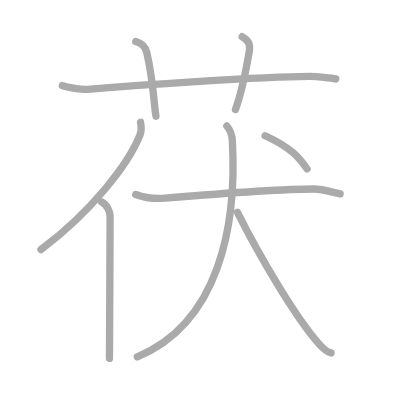
t = 0.00 s
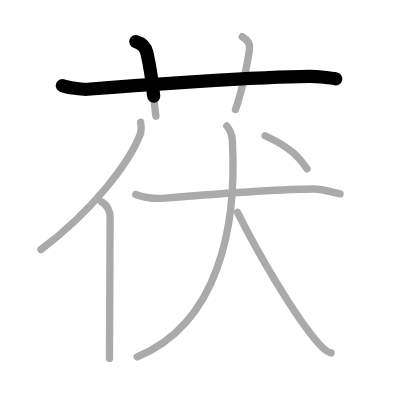
t = 1.75 s
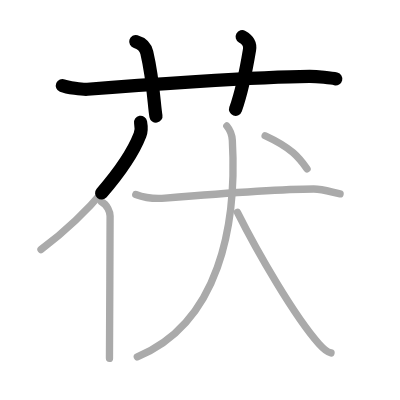
t = 3.50 s
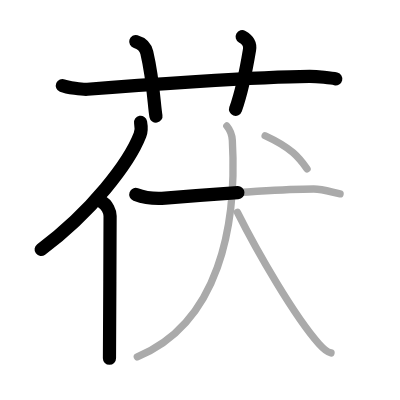
t = 5.50 s
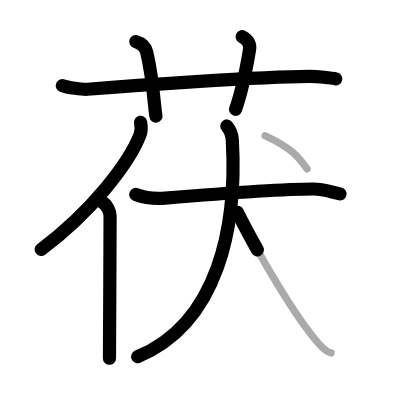
t = 7.25 s
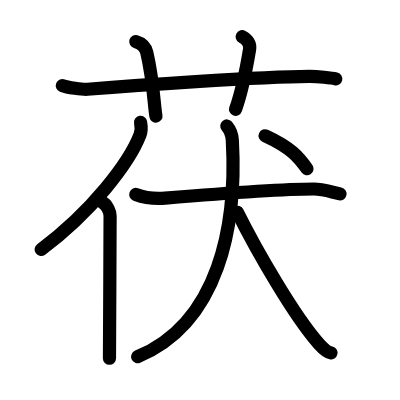
t = 9.00 s

The animated SVG that drew these frames (rendered in a browser with its animation timeline set to each time). Animation: 9 SMIL elements (animate=9); one cycle of 9.00 s.

<?xml version="1.0" standalone="no"?>
<!DOCTYPE svg PUBLIC "-//W3C//DTD SVG 1.1//EN"   "http://www.w3.org/Graphics/SVG/1.1/DTD/svg11.dtd">
<svg width="400px" height="400px"  version="1.1" xmlns="http://www.w3.org/2000/svg">
  <defs>
    <marker id="Triangle" viewBox="0 0 10 10" refX="0" refY="5" markerUnits="strokeWidth" markerWidth="3" style="stroke-opacity:0%;fill:#aaaaaa;" markerHeight="2" orient="auto">
      <path d="M 0 0 L 10 5 L 0 10 z" />
    </marker>
    
    <marker id="Arrow" viewBox="0 0 10 10" refX="5" refY="5" markerUnits="strokeWidth" markerWidth="1.8" style="stroke-opacity:0%;fill:#770000;" markerHeight="2" orient="auto">
      <path d="M 0 4 L 6 4 L 4 1 L 10 5 L 4 9 L 6 6 L 0 6 z" />
        <circle cx="5" cy="5" r="5" />
      </marker>
    
    <marker id="TriangleRed" viewBox="0 0 10 10" refX="0" refY="5" markerUnits="strokeWidth" markerWidth="3" style="stroke-opacity:0%;fill:#CC0000;" markerHeight="2" orient="auto">
      <path d="M 0 0 L 10 5 L 0 10 z" />
    </marker>
    
    <marker id="ArrowRed" viewBox="0 0 10 10" refX="5" refY="5" markerUnits="strokeWidth" markerWidth="1.8" style="stroke-opacity:0%;fill:#CC0000;" markerHeight="2" orient="auto">
      <path d="M 0 4 L 6 4 L 4 1 L 10 5 L 4 9 L 6 6 L 0 6 z" />
        <circle cx="5" cy="5" r="5" />
      </marker>
    
  </defs>
  
  <path style="fill:#ffffff; fill-opacity:100%; fill-rule:evenodd; stroke-width:0;" d="M 0 0 L 400px 0 L 400px 400px L 0 400px L 0 0" />

  <g transform="scale(3.6697247706422 3.6697247706422)">
<path style="fill:none; fill-opacity:0%; fill-rule:evenodd; stroke:#aaaaaa; stroke-opacity:100%; stroke-width: 1.5pt; stroke-linejoin:round; stroke-linecap:round;" d="M17 23.33c1.29 0.53 5.54 1.1 6.83 1c11.9-0.96 46.78-3.43 60.5-3.5c2.16-0.01 6.09 0.4 7.17 0.67"></path>
<path style="fill:none; fill-opacity:0%; fill-rule:evenodd; stroke:#aaaaaa; stroke-opacity:100%; stroke-width: 1.5pt; stroke-linejoin:round; stroke-linecap:round;" d="M37 11.33c2.33 0.67 2.8 2.16 3 3c1.83 7.87 1.98 14.47 2.5 17.33"></path>
<path style="fill:none; fill-opacity:0%; fill-rule:evenodd; stroke:#aaaaaa; stroke-opacity:100%; stroke-width: 1.5pt; stroke-linejoin:round; stroke-linecap:round;" d="M66 10c1.62 0.91 2.24 2.07 2 3.5c-0.83 5-1.83 10.67-3.83 16.33"></path>
<path style="fill:none; fill-opacity:0%; fill-rule:evenodd; stroke:#aaaaaa; stroke-opacity:100%; stroke-width: 1.5pt; stroke-linejoin:round; stroke-linecap:round;" d="M38.31 33.33c0.18 0.99 0.31 2.22-0.16 3.43C35.17 44.42 25.05 57.62 11.17 68"></path>
<path style="fill:none; fill-opacity:0%; fill-rule:evenodd; stroke:#aaaaaa; stroke-opacity:100%; stroke-width: 1.5pt; stroke-linejoin:round; stroke-linecap:round;" d="M27.67 55c1.58 0.75 2.33 2.87 2.33 3.83c0 9.91-0.17 32.18-0.17 38.83"></path>
<path style="fill:none; fill-opacity:0%; fill-rule:evenodd; stroke:#aaaaaa; stroke-opacity:100%; stroke-width: 1.5pt; stroke-linejoin:round; stroke-linecap:round;" d="M37 53c2 0.75 5 1.25 8 1c7.9-0.66 30.99-2.5 40.5-2.5c2.5 0 4.74 0.82 7.17 1.33"></path>
<path style="fill:none; fill-opacity:0%; fill-rule:evenodd; stroke:#aaaaaa; stroke-opacity:100%; stroke-width: 1.5pt; stroke-linejoin:round; stroke-linecap:round;" d="M61.81 34.33c0.74 0.89 1.4 2.12 1.5 3.89c1.3 23.05-3.56 49.78-25.9 59.03"></path>
<path style="fill:none; fill-opacity:0%; fill-rule:evenodd; stroke:#aaaaaa; stroke-opacity:100%; stroke-width: 1.5pt; stroke-linejoin:round; stroke-linecap:round;" d="M64.71 57.86c5.27 10.54 15.53 28.38 22.26 35.9c1.77 1.98 2.42 2.23 3.23 2.41"></path>
<path style="fill:none; fill-opacity:0%; fill-rule:evenodd; stroke:#aaaaaa; stroke-opacity:100%; stroke-width: 1.5pt; stroke-linejoin:round; stroke-linecap:round;" d="M72.25 37c7.21 3.33 9.18 5.88 11.42 9"></path>

<path style="fill:none; fill-opacity:0%; fill-rule:evenodd; stroke:#000000; stroke-opacity:100%; stroke-width: 2.7pt; stroke-linejoin:round; stroke-linecap:round;" d="M17 23.33c1.29 0.53 5.54 1.1 6.83 1c11.9-0.96 46.78-3.43 60.5-3.5c2.16-0.01 6.09 0.4 7.17 0.67" pathLength="100" stroke-dashoffset="100" stroke-dasharray="100 105"><animate id="dashAnim1" attributeName="stroke-dashoffset" from="100" to="0" dur="1s" calcMode="linear" fill="freeze"/></path>
<path style="fill:none; fill-opacity:0%; fill-rule:evenodd; stroke:#000000; stroke-opacity:100%; stroke-width: 2.7pt; stroke-linejoin:round; stroke-linecap:round;" d="M37 11.33c2.33 0.67 2.8 2.16 3 3c1.83 7.87 1.98 14.47 2.5 17.33" pathLength="100" stroke-dashoffset="100" stroke-dasharray="100 105"><animate id="dashAnim2" attributeName="stroke-dashoffset" from="100" to="0" dur="1s" calcMode="linear" begin="dashAnim1.end" fill="freeze"/></path>
<path style="fill:none; fill-opacity:0%; fill-rule:evenodd; stroke:#000000; stroke-opacity:100%; stroke-width: 2.7pt; stroke-linejoin:round; stroke-linecap:round;" d="M66 10c1.62 0.91 2.24 2.07 2 3.5c-0.83 5-1.83 10.67-3.83 16.33" pathLength="100" stroke-dashoffset="100" stroke-dasharray="100 105"><animate id="dashAnim3" attributeName="stroke-dashoffset" from="100" to="0" dur="1s" calcMode="linear" begin="dashAnim2.end" fill="freeze"/></path>
<path style="fill:none; fill-opacity:0%; fill-rule:evenodd; stroke:#000000; stroke-opacity:100%; stroke-width: 2.7pt; stroke-linejoin:round; stroke-linecap:round;" d="M38.31 33.33c0.18 0.99 0.31 2.22-0.16 3.43C35.17 44.42 25.05 57.62 11.17 68" pathLength="100" stroke-dashoffset="100" stroke-dasharray="100 105"><animate id="dashAnim4" attributeName="stroke-dashoffset" from="100" to="0" dur="1s" calcMode="linear" begin="dashAnim3.end" fill="freeze"/></path>
<path style="fill:none; fill-opacity:0%; fill-rule:evenodd; stroke:#000000; stroke-opacity:100%; stroke-width: 2.7pt; stroke-linejoin:round; stroke-linecap:round;" d="M27.67 55c1.58 0.75 2.33 2.87 2.33 3.83c0 9.91-0.17 32.18-0.17 38.83" pathLength="100" stroke-dashoffset="100" stroke-dasharray="100 105"><animate id="dashAnim5" attributeName="stroke-dashoffset" from="100" to="0" dur="1s" calcMode="linear" begin="dashAnim4.end" fill="freeze"/></path>
<path style="fill:none; fill-opacity:0%; fill-rule:evenodd; stroke:#000000; stroke-opacity:100%; stroke-width: 2.7pt; stroke-linejoin:round; stroke-linecap:round;" d="M37 53c2 0.75 5 1.25 8 1c7.9-0.66 30.99-2.5 40.5-2.5c2.5 0 4.74 0.82 7.17 1.33" pathLength="100" stroke-dashoffset="100" stroke-dasharray="100 105"><animate id="dashAnim6" attributeName="stroke-dashoffset" from="100" to="0" dur="1s" calcMode="linear" begin="dashAnim5.end" fill="freeze"/></path>
<path style="fill:none; fill-opacity:0%; fill-rule:evenodd; stroke:#000000; stroke-opacity:100%; stroke-width: 2.7pt; stroke-linejoin:round; stroke-linecap:round;" d="M61.81 34.33c0.74 0.89 1.4 2.12 1.5 3.89c1.3 23.05-3.56 49.78-25.9 59.03" pathLength="100" stroke-dashoffset="100" stroke-dasharray="100 105"><animate id="dashAnim7" attributeName="stroke-dashoffset" from="100" to="0" dur="1s" calcMode="linear" begin="dashAnim6.end" fill="freeze"/></path>
<path style="fill:none; fill-opacity:0%; fill-rule:evenodd; stroke:#000000; stroke-opacity:100%; stroke-width: 2.7pt; stroke-linejoin:round; stroke-linecap:round;" d="M64.71 57.86c5.27 10.54 15.53 28.38 22.26 35.9c1.77 1.98 2.42 2.23 3.23 2.41" pathLength="100" stroke-dashoffset="100" stroke-dasharray="100 105"><animate id="dashAnim8" attributeName="stroke-dashoffset" from="100" to="0" dur="1s" calcMode="linear" begin="dashAnim7.end" fill="freeze"/></path>
<path style="fill:none; fill-opacity:0%; fill-rule:evenodd; stroke:#000000; stroke-opacity:100%; stroke-width: 2.7pt; stroke-linejoin:round; stroke-linecap:round;" d="M72.25 37c7.21 3.33 9.18 5.88 11.42 9" pathLength="100" stroke-dashoffset="100" stroke-dasharray="100 105"><animate id="dashAnim9" attributeName="stroke-dashoffset" from="100" to="0" dur="1s" calcMode="linear" begin="dashAnim8.end" fill="freeze"/></path>

</g>

</svg>  
          
